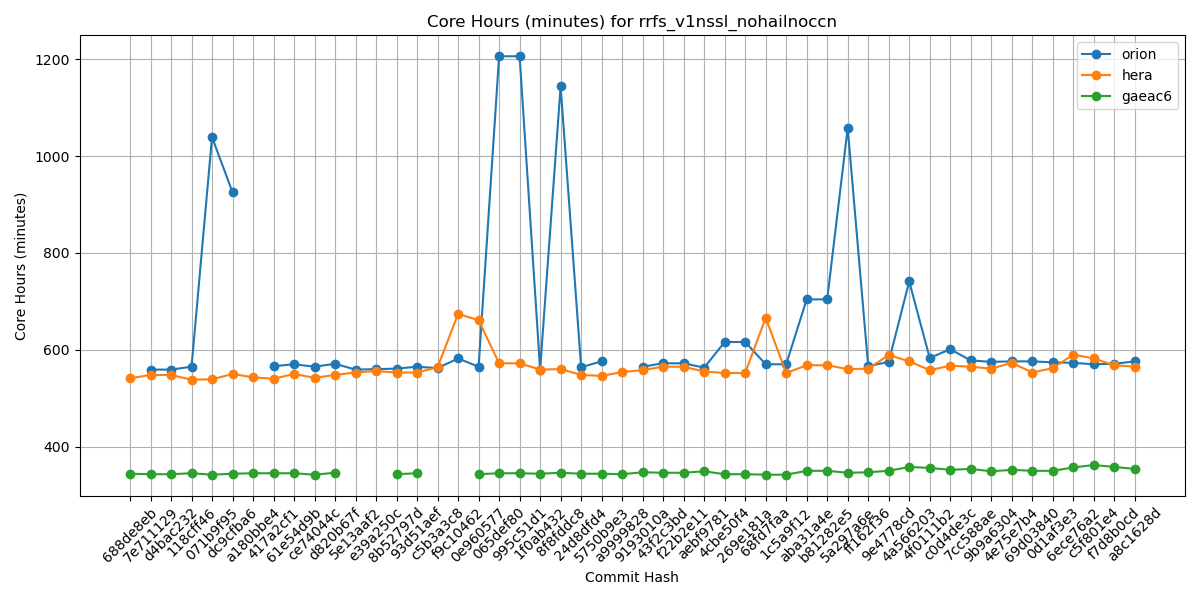

Data behind this chart, as committed beside it:
Hash, orion, hera, gaeac6
688de8eb, , 541, 344
7e711129, 559, 548, 343
d4bac232, 559, 548, 343
118cff46, 565, 538, 345
071b9f95, 1039, 539, 342
dc9cfba6, 925, 550, 344
a180bbe4, , 543, 345
417a2cf1, 566, 540, 345
61e54d9b, 570, 550, 345
ce74044c, 565, 542, 342
d820b67f, 571, 548, 346
5e13aaf2, 559, 553, 
e39a250c, 560, 556, 
8b52797d, 561, 553, 343
93d51aef, 565, 553, 345
c5b3a3c8, 562, 564, 
f9c10462, 582, 674, 
0e960577, 565, 661, 343
065def80, 1206, 572, 345
995c51d1, 1206, 572, 345
1f0ab432, 559, 559, 344
8f8fddc8, 1144, 560, 346
24d8dfd4, 564, 548, 344
5750b9e3, 576, 546, 344
a9999828, , 554, 343
9193010a, 565, 558, 347
43f2c3bd, 572, 565, 346
f22b2e11, 572, 565, 346
aebf9781, 563, 555, 349
4cbe50f4, 616, 552, 343
269e181a, 616, 552, 343
68fd7faa, 570, 666, 342
1c5a9f12, 570, 552, 342
aba31a4e, 704, 568, 350
b81282e5, 704, 568, 350
5a297a6e, 1058, 560, 346
ff162f36, 566, 561, 347
9e4778cd, 575, 589, 350
4a566203, 741, 576, 358
4f0111b2, 583, 558, 356
c0d4de3c, 601, 567, 352
7cc588ae, 578, 565, 354
9b9a6304, 575, 561, 349
4e75e7b4, 576, 573, 352
69d03840, 576, 553, 350
0d1af3e3, 574, 562, 350
6ece76a2, 573, 590, 357
c5f801e4, 570, 582, 362
f7d8b0cd, 571, 568, 358
a8c1628d, 576, 565, 354
